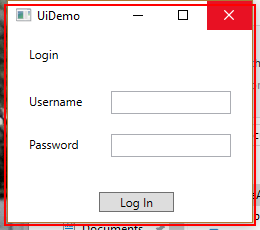
Task: UiPath_REFrameWork Template
Workflow: CloseAllApplications

Step 1: Close Application 'UIDemo.exe  UiDemo' on the element in window 'UiDemo' (uidemo.exe)
